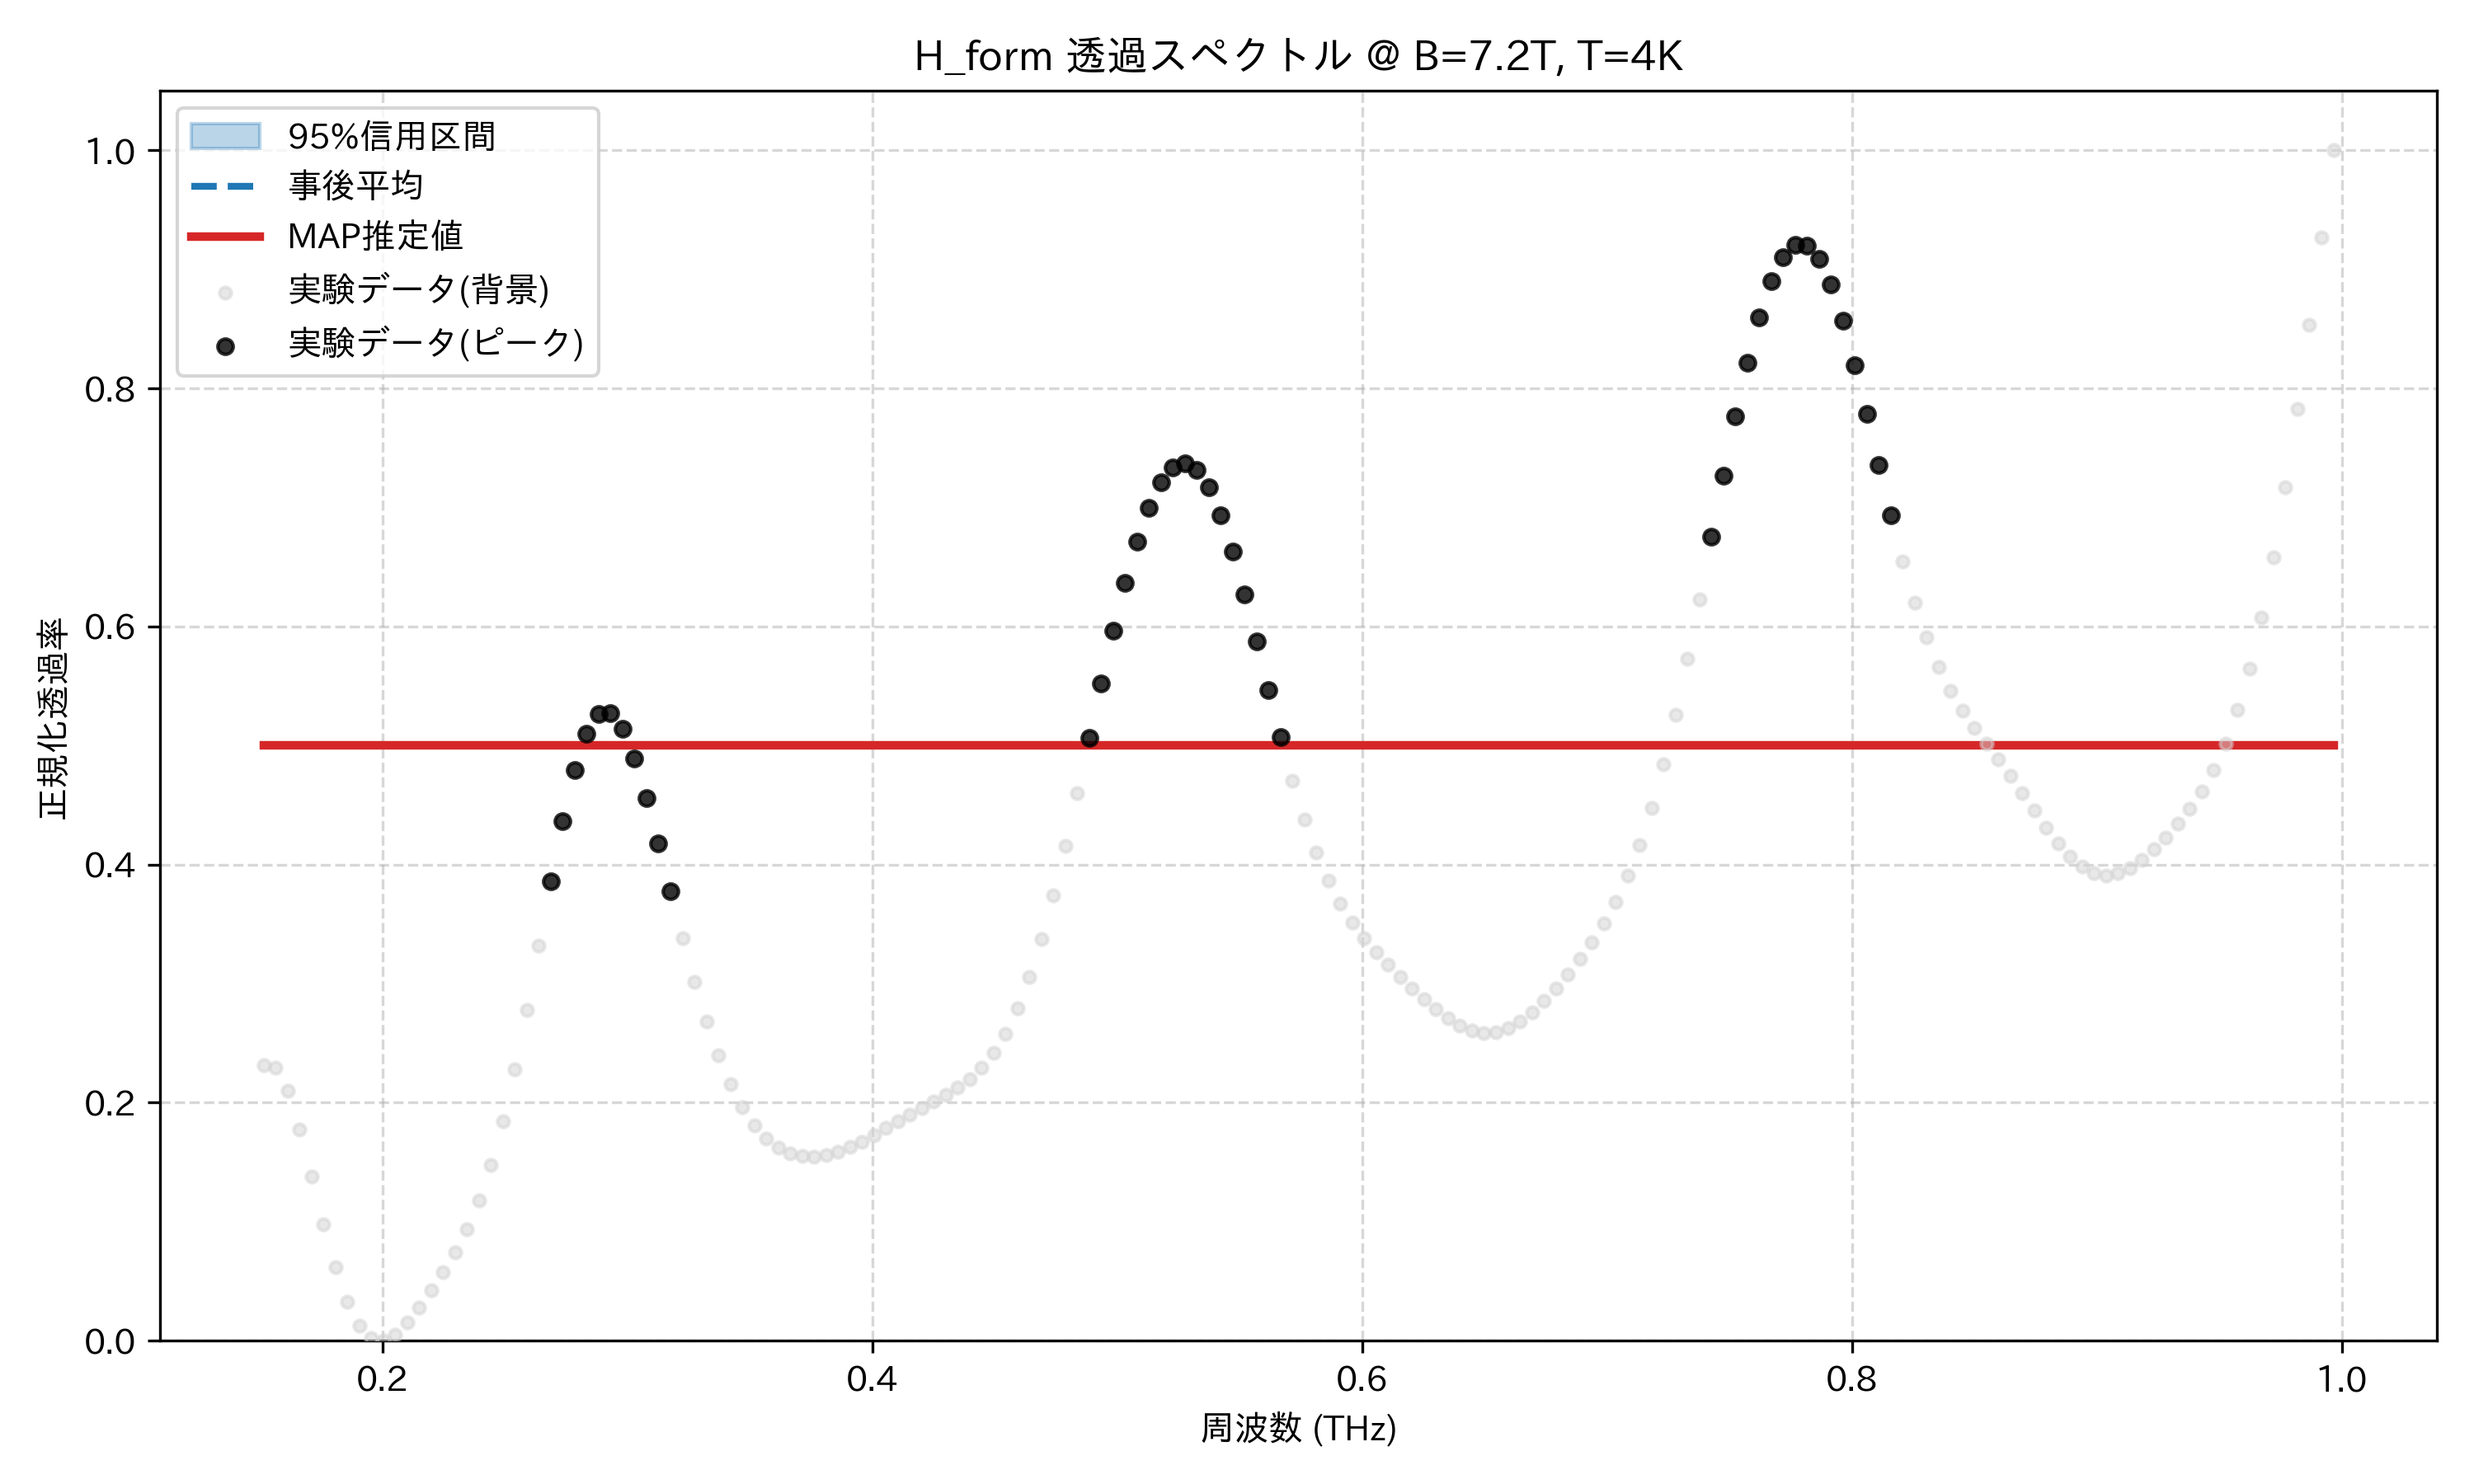

Source data for this figure (header and first rows):
frequency_thz, mean_transmission, map_transmission, lower_95, upper_95, observed_normalized
0.1514, 0.5, 0.5, 0.5, 0.5, 0.2318
0.1563, 0.5, 0.5, 0.5, 0.5, 0.2297
0.1612, 0.5, 0.5, 0.5, 0.5, 0.2101
0.1661, 0.5, 0.5, 0.5, 0.5, 0.1776
0.171, 0.5, 0.5, 0.5, 0.5, 0.1383
0.1759, 0.5, 0.5, 0.5, 0.5, 0.09814
0.1808, 0.5, 0.5, 0.5, 0.5, 0.06188
0.1856, 0.5, 0.5, 0.5, 0.5, 0.03281
0.1905, 0.5, 0.5, 0.5, 0.5, 0.01271
0.1954, 0.5, 0.5, 0.5, 0.5, 0.002002
0.2003, 0.5, 0.5, 0.5, 0.5, 0.0
0.2052, 0.5, 0.5, 0.5, 0.5, 0.005113
0.2101, 0.5, 0.5, 0.5, 0.5, 0.01523
0.2149, 0.5, 0.5, 0.5, 0.5, 0.02822
0.2198, 0.5, 0.5, 0.5, 0.5, 0.04256
0.2247, 0.5, 0.5, 0.5, 0.5, 0.05772
0.2296, 0.5, 0.5, 0.5, 0.5, 0.07433
0.2345, 0.5, 0.5, 0.5, 0.5, 0.09378
0.2394, 0.5, 0.5, 0.5, 0.5, 0.1178
0.2443, 0.5, 0.5, 0.5, 0.5, 0.1477
0.2491, 0.5, 0.5, 0.5, 0.5, 0.1846
0.254, 0.5, 0.5, 0.5, 0.5, 0.2284
0.2589, 0.5, 0.5, 0.5, 0.5, 0.2781
0.2638, 0.5, 0.5, 0.5, 0.5, 0.3316
0.2687, 0.5, 0.5, 0.5, 0.5, 0.3858
0.2736, 0.5, 0.5, 0.5, 0.5, 0.4364
0.2785, 0.5, 0.5, 0.5, 0.5, 0.4792
0.2833, 0.5, 0.5, 0.5, 0.5, 0.51
0.2882, 0.5, 0.5, 0.5, 0.5, 0.5264
0.2931, 0.5, 0.5, 0.5, 0.5, 0.5273
0.298, 0.5, 0.5, 0.5, 0.5, 0.514
0.3029, 0.5, 0.5, 0.5, 0.5, 0.4891
0.3078, 0.5, 0.5, 0.5, 0.5, 0.4558
0.3127, 0.5, 0.5, 0.5, 0.5, 0.4176
0.3175, 0.5, 0.5, 0.5, 0.5, 0.3777
0.3224, 0.5, 0.5, 0.5, 0.5, 0.3384
0.3273, 0.5, 0.5, 0.5, 0.5, 0.3016
0.3322, 0.5, 0.5, 0.5, 0.5, 0.2684
0.3371, 0.5, 0.5, 0.5, 0.5, 0.2396
0.342, 0.5, 0.5, 0.5, 0.5, 0.2155
0.3468, 0.5, 0.5, 0.5, 0.5, 0.1961
0.3517, 0.5, 0.5, 0.5, 0.5, 0.181
0.3566, 0.5, 0.5, 0.5, 0.5, 0.17
0.3615, 0.5, 0.5, 0.5, 0.5, 0.1624
0.3664, 0.5, 0.5, 0.5, 0.5, 0.1576
0.3713, 0.5, 0.5, 0.5, 0.5, 0.1553
0.3762, 0.5, 0.5, 0.5, 0.5, 0.1549
0.381, 0.5, 0.5, 0.5, 0.5, 0.1562
0.3859, 0.5, 0.5, 0.5, 0.5, 0.1589
0.3908, 0.5, 0.5, 0.5, 0.5, 0.1627
0.3957, 0.5, 0.5, 0.5, 0.5, 0.1674
0.4006, 0.5, 0.5, 0.5, 0.5, 0.1728
0.4055, 0.5, 0.5, 0.5, 0.5, 0.1786
0.4104, 0.5, 0.5, 0.5, 0.5, 0.1845
0.4152, 0.5, 0.5, 0.5, 0.5, 0.1903
0.4201, 0.5, 0.5, 0.5, 0.5, 0.1958
0.425, 0.5, 0.5, 0.5, 0.5, 0.2012
0.4299, 0.5, 0.5, 0.5, 0.5, 0.2066
0.4348, 0.5, 0.5, 0.5, 0.5, 0.2126
0.4397, 0.5, 0.5, 0.5, 0.5, 0.2199
... 114 more rows
